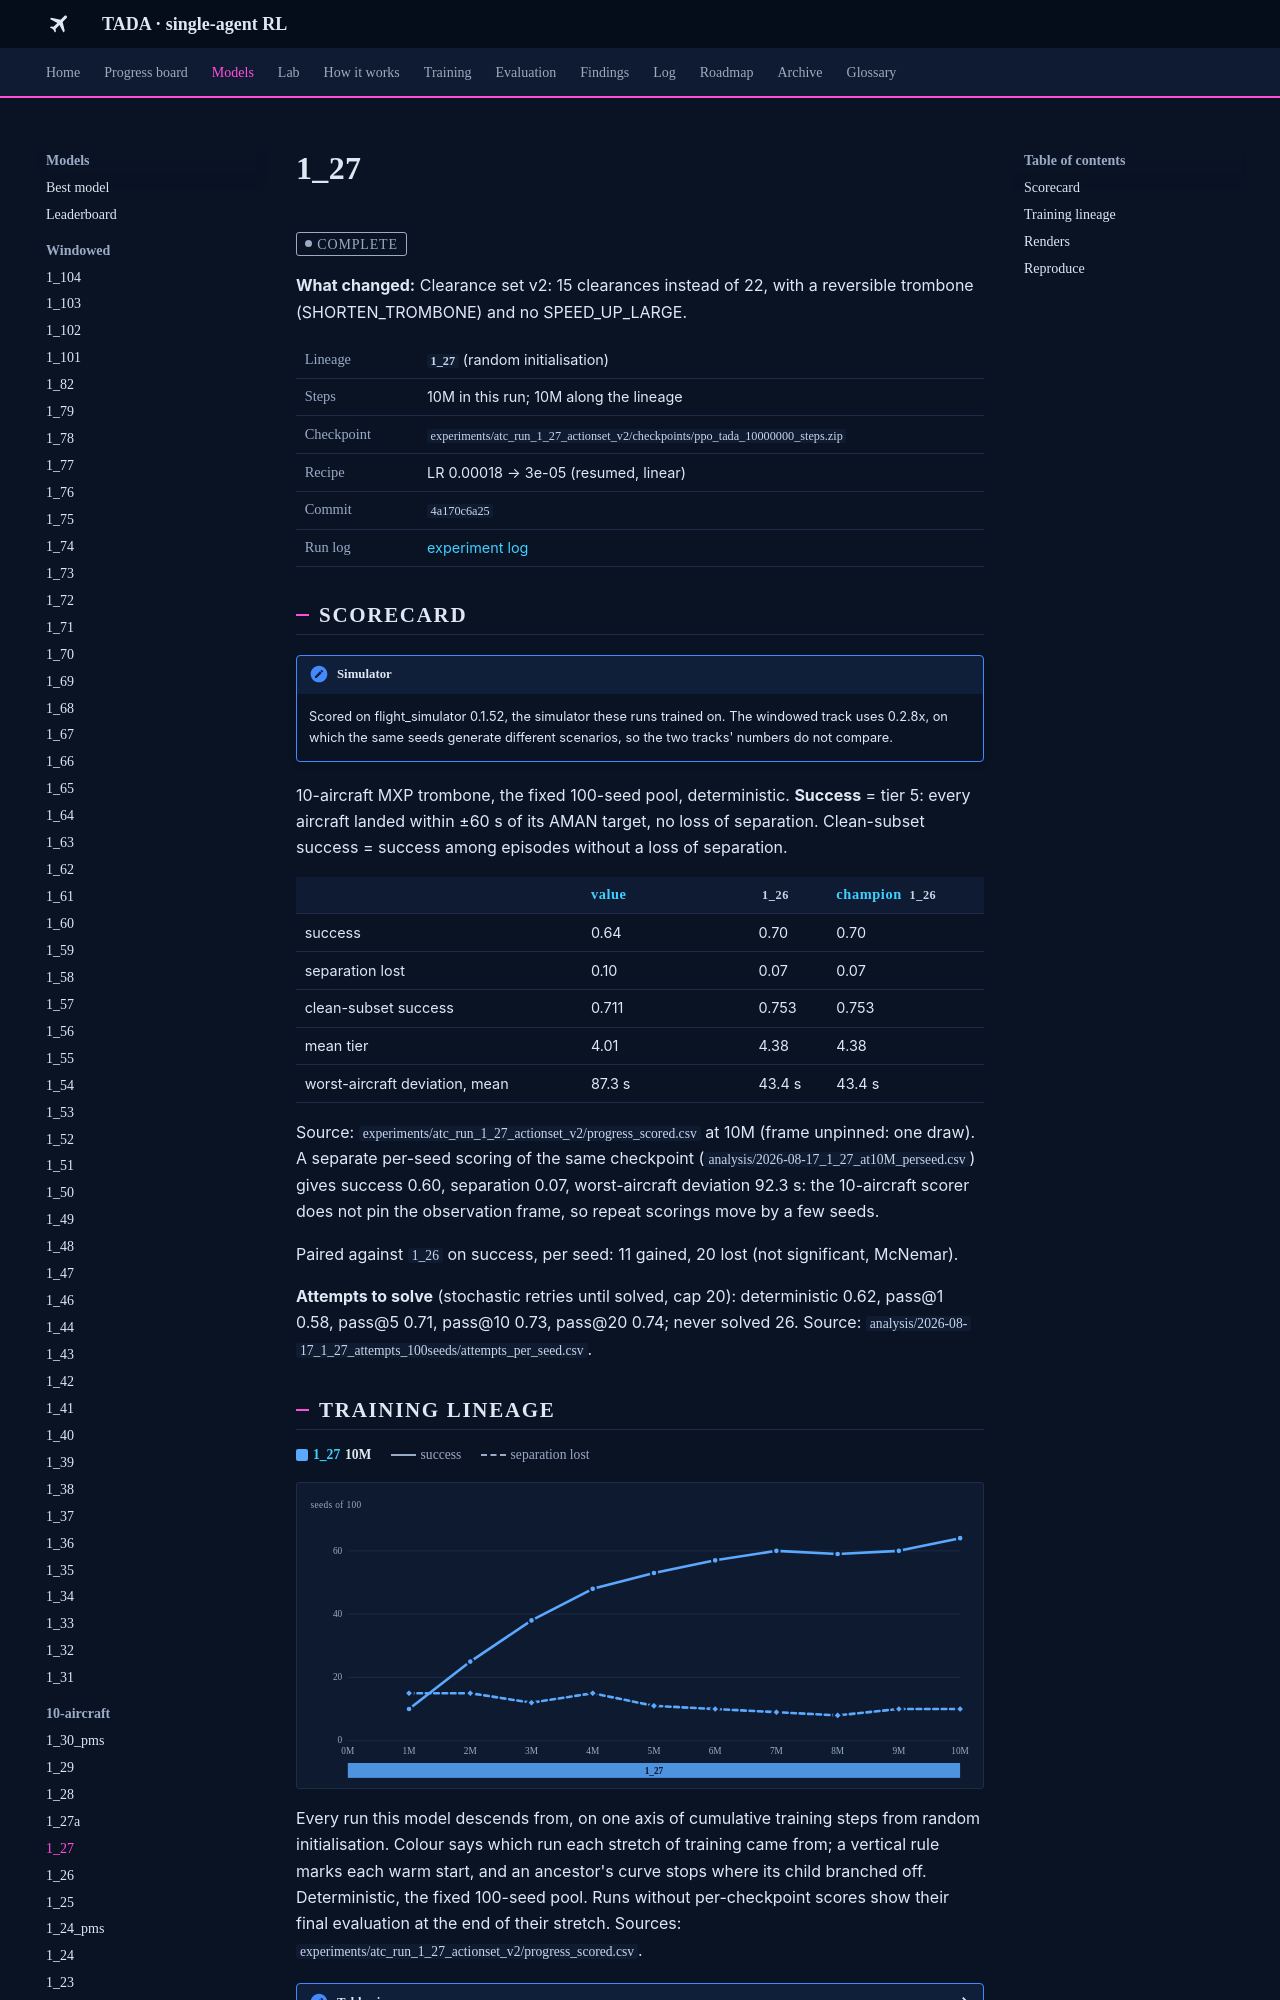

repository: leander-grech/tada-single-agent-docs · page: models/1_27/index.html · generator: mkdocs

<!-- Generated by tools/build_model_docs.py from models.yaml. Do not edit by hand. -->
# 1_27

<span class="tada-chip tada-chip--muted">complete</span>

**What changed:** Clearance set v2: 15 clearances instead of 22, with a reversible trombone (SHORTEN_TROMBONE) and no SPEED_UP_LARGE.

<table class="tada-table tada-facts"><tbody><tr><th>Lineage</th><td><strong><code>1_27</code></strong> (random initialisation)</td></tr><tr><th>Steps</th><td>10M in this run; 10M along the lineage</td></tr><tr><th>Checkpoint</th><td><code>experiments/atc_run_1_27_actionset_v2/checkpoints/ppo_tada_10000000_steps.zip</code></td></tr><tr><th>Recipe</th><td>LR 0.00018 → 3e-05 (resumed, linear)</td></tr><tr><th>Commit</th><td><code>4a170c6a25</code></td></tr><tr><th>Run log</th><td><a href="../../log/#run-1-27">experiment log</a></td></tr></tbody></table>

## Scorecard

!!! note "Simulator"
    Scored on flight_simulator 0.1.52, the simulator these runs trained on. The windowed track uses 0.2.8x, on which the same seeds generate different scenarios, so the two tracks' numbers do not compare.

10-aircraft MXP trombone, the fixed 100-seed pool, deterministic. **Success** = tier 5: every aircraft landed within ±60 s of its AMAN target, no loss of separation. Clean-subset success = success among episodes without a loss of separation.

<table class="tada-table"><thead><tr><th></th><th>value</th><th><code>1_26</code></th><th>champion <code>1_26</code></th></tr></thead><tbody><tr><td>success</td><td>0.64</td><td>0.70</td><td>0.70</td></tr><tr><td>separation lost</td><td>0.10</td><td>0.07</td><td>0.07</td></tr><tr><td>clean-subset success</td><td>0.711</td><td>0.753</td><td>0.753</td></tr><tr><td>mean tier</td><td>4.01</td><td>4.38</td><td>4.38</td></tr><tr><td>worst-aircraft deviation, mean</td><td>87.3 s</td><td>43.4 s</td><td>43.4 s</td></tr></tbody></table>

Source: `experiments/atc_run_1_27_actionset_v2/progress_scored.csv` at 10M (frame unpinned: one draw). A separate per-seed scoring of the same checkpoint (`analysis/2026-08-17_1_27_at10M_perseed.csv`) gives success 0.60, separation 0.07, worst-aircraft deviation 92.3 s: the 10-aircraft scorer does not pin the observation frame, so repeat scorings move by a few seeds.

Paired against `1_26` on success, per seed: 11 gained, 20 lost (not significant, McNemar).

**Attempts to solve** (stochastic retries until solved, cap 20): deterministic 0.62, pass@1 0.58, pass@5 0.71, pass@10 0.73, pass@20 0.74; never solved 26. Source: `analysis/2026-08-17_1_27_attempts_100seeds/attempts_per_seed.csv`.
